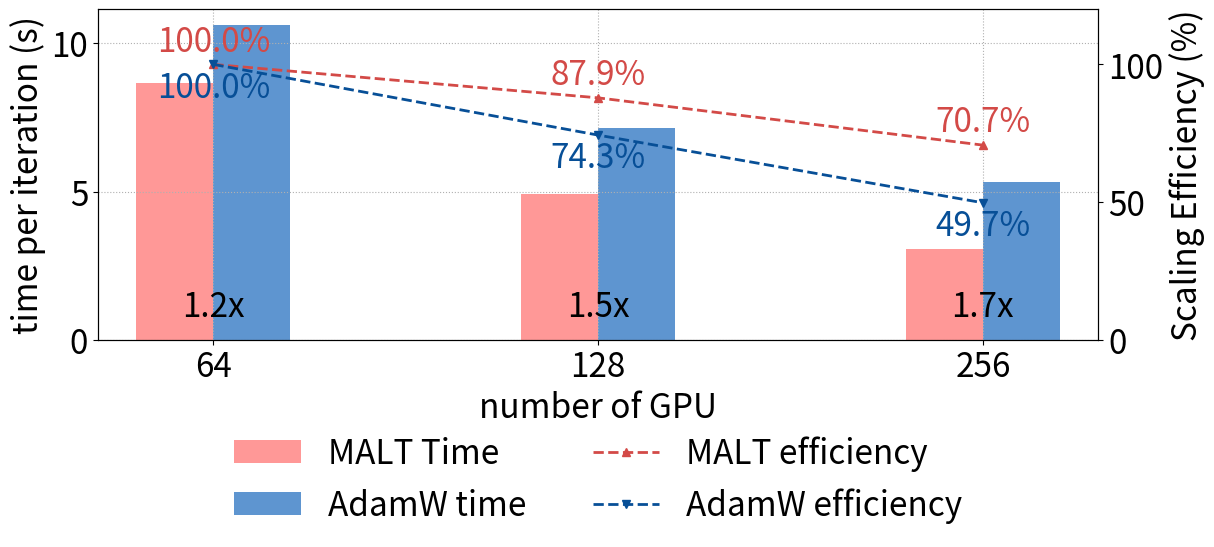

Write the Python code that produced this figure.
import matplotlib.pyplot as plt

diloco_color = "#d34a47"
diloco_light = "#ff9897"

ddp_color = '#074f97'
ddp_light = '#5e95d0'
# 1. 定义 GPU 数量（可随时增删）
gpu_labels = [64, 128,256]  # 如果以后要加 4、64，只要在这里改列表即可
# 2. 生成等距的 x 位置
x = list(range(len(gpu_labels)))

# 3. 两条曲线的时间开销数据（单位秒）

import numpy as np
# 1: DiLoCo 
times_algo1 = np.array([8648.96611111111, 4922.502222222222, 3059.041111111111])/1000
# 2 : DDP
times_algo2 = np.array([10615.1125, 7141.4625, 5335.0875])/1000

print(f"Ours speed in 64, 128, 256: {times_algo1}")
print(f"baseline speed in 64, 128, 256: {times_algo2}")
# 基线 GPU 数量
G0 = gpu_labels[0]
T0_1 = times_algo1[0]
T0_2 = times_algo2[0]

# 计算效率
eff_1 = [ (T0_1 * G0) / (t * G) * 100 for t, G in zip(times_algo1, gpu_labels) ]
eff_2 = [ (T0_2 * G0) / (t * G) * 100 for t, G in zip(times_algo2, gpu_labels) ]


fig, ax_time = plt.subplots(figsize=(12.2,5.6))


# 绘制柱状图：时间（每次迭代）
width = 0.20
offset = 0.1
bars1 = ax_time.bar([i - offset for i in x], times_algo1, width, label='MALT Time',color= diloco_light)
bars2 = ax_time.bar([i + offset for i in x], times_algo2, width, label='AdamW time', color = ddp_light)

ax_time.set_xlabel('number of GPU',fontsize=24)
ax_time.set_ylabel('time per iteration (s)',fontsize=24)
ax_time.set_xticks(x)
ax_time.set_xticklabels(gpu_labels)
ax_time.grid(True, which='both', axis='both', linestyle=':')
ax_time.set_xlim(-0.3, len(gpu_labels) - 0.7)

# 效率双轴
ax_eff = ax_time.twinx()
l3, = ax_eff.plot(x, eff_1, marker='^', linestyle='--', linewidth=2, label='MALT efficiency',color = diloco_color)
l4, = ax_eff.plot(x, eff_2, marker='v', linestyle='--',  linewidth=2, label='AdamW efficiency', color = ddp_color)
ax_eff.set_ylabel('Scaling Efficiency (%)',fontsize=24)
ax_eff.set_ylim(0, 120)  # 百分比，适当留白

# 合并图例
plt.xticks(fontsize=24)
plt.yticks(fontsize=24)
lines = [bars1, bars2, l3, l4]
labels = [l.get_label() for l in lines]
ax_time.legend(lines, labels, loc="upper center", frameon=False, fontsize=24,bbox_to_anchor=(0.5, -0.2),ncol=2)

plt.tight_layout()

ax_time.tick_params(axis='both', labelsize=24)
ax_eff.tick_params(axis='y', labelsize=24)
plt.tight_layout()

# 画完两条效率折线后，做标注
for xi, yi in zip(x, eff_1):
    ax_eff.text(xi, yi + 2,      # +2 是垂直偏移，可根据百分比比例微调
                f"{yi:.1f}%",
                ha='center',
                va='bottom',
                color=diloco_color,
                fontsize=24)

for xi, yi in zip(x, eff_2):
    ax_eff.text(xi, yi - 2,      # -2 是垂直偏移，可根据百分比比例微调
                f"{yi:.1f}%",
                ha='center',
                va='top',
                color=ddp_color,
                fontsize=24)
ymin, ymax = ax_time.get_ylim()
for xi, t1, t2 in zip(x, times_algo1, times_algo2):
    speedup = (t2 / t1) 
    y = ymin + 0.1 * (ymax - ymin)
    ax_time.text(
        xi, y,
        f"{speedup:.1f}x",
        ha='center', va='center',
        fontsize=24,
        color='black'
    )
plt.subplots_adjust(left=0.08,right=0.9,top=0.94,bottom=0.35)
plt.savefig("perlmutter_7B_3d.png")
